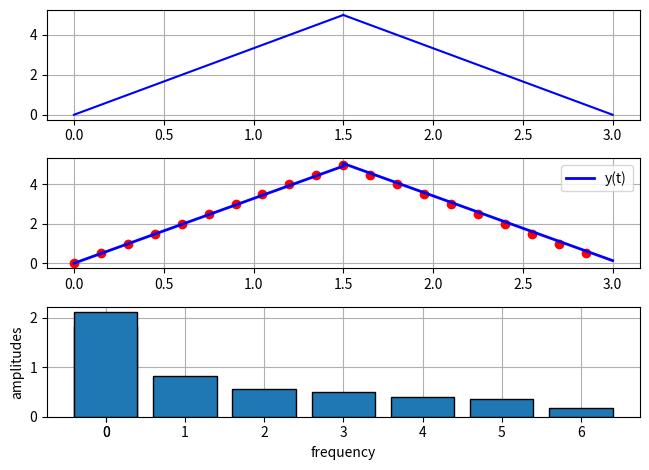

The matplotlib source for this figure:
import numpy as np
import matplotlib.pyplot as plt
from scipy.fft import fft, ifft

U = 5
T = 3
N = 20

fs = N / T

f0 = fs / N
T_1 = 1 / f0
f = np.array([0, 1, 2, 3, 4, 5, 6])
time = np.linspace(0, T_1 / 2, 20000)
line = time * (U) / (T_1 / 2)

time_1 = np.linspace(T_1 / 2, T_1, 20000)
line_1 = U * 2 - time_1 * (U) / (T_1 / 2)

#########

n = np.arange(0, N / 2 + 1)
ts = n / fs
signal = ts * (U) / (T / 2)


n_2 = np.arange(N / 2 + 1, N)
ts_2 = n_2 / fs
signal_2 = U * 2 - ts_2 * (U) / (T / 2)

########
 
N_1 = N * 3 / 4

M_1 = int(N_1 / 2)

a_1 = np.zeros(M_1)
b_1 = np.zeros(M_1)

a0 = 1 / N_1 * np.sum(signal)

from numpy import cos, sin, pi
for k in range(1,M_1):
    a_1[k-1]=2/N_1*np.sum(signal*cos(2*pi*k*n/N_1))
    b_1[k-1]=2/N_1*np.sum(signal*sin(2*pi*k*n/N_1))

a_1[M_1-1]=1/N_1*np.sum(signal*cos(2*pi*M_1*n/N_1))
b_1[M_1-1]=1/N_1*np.sum(signal*sin(2*pi*M_1*n/N_1))

A_dft_1 = np.sqrt(a_1**2+b_1**2) #amplitudes

yt_1=0

for k in range(M_1):
    yt_1 = yt_1 + time * A_dft_1[k] / (T / 2)


####
 
N_2 = N * 3 / 4

M_2 = int(N_2 / 2)

a_2 = np.zeros(M_2)
b_2 = np.zeros(M_2)

from numpy import cos, sin, pi
for k in range(1,M_2):
    a_2[k-1]=2/N_2*np.sum(signal*cos(2*pi*k*n/N_2))
    b_2[k-1]=2/N_2*np.sum(signal*sin(2*pi*k*n/N_2))

a_2[M_2-1]=1/N_2*np.sum(signal*cos(2*pi*M_2*n/N_2))
b_2[M_2-1]=1/N_2*np.sum(signal*sin(2*pi*M_2*n/N_2))

A_dft_2 = np.sqrt(a_2**2+b_2**2) #amplitudes

yt_2=0

for k in range(M_1):
    yt_2 = yt_2 + time_1 * A_dft_2[k] / (T / 2)

yt_2 = 10 - yt_2


plt.subplot(311)

plt.plot(time, line, 'blue')
plt.plot(time_1, line_1, 'blue')
plt.grid()


plt.subplot(312)
plt.plot(ts, signal, 'ro')
plt.plot(ts_2, signal_2, 'ro')
plt.plot(time, yt_1,'blue', label = 'y(t)',lw=2)
plt.plot(time_1, yt_2,'blue',lw=2)
plt.legend()
# Plot the samples

plt.grid()

plt.subplot(313)
plt.bar(np.hstack((0,f)),np.hstack((a0,A_dft_1)),edgecolor='k',zorder=2)
plt.grid()
plt.xticks(np.hstack((0,f)))
plt.xlabel("frequency")

plt.tight_layout()

plt.ylabel("amplitudes")
plt.show()

